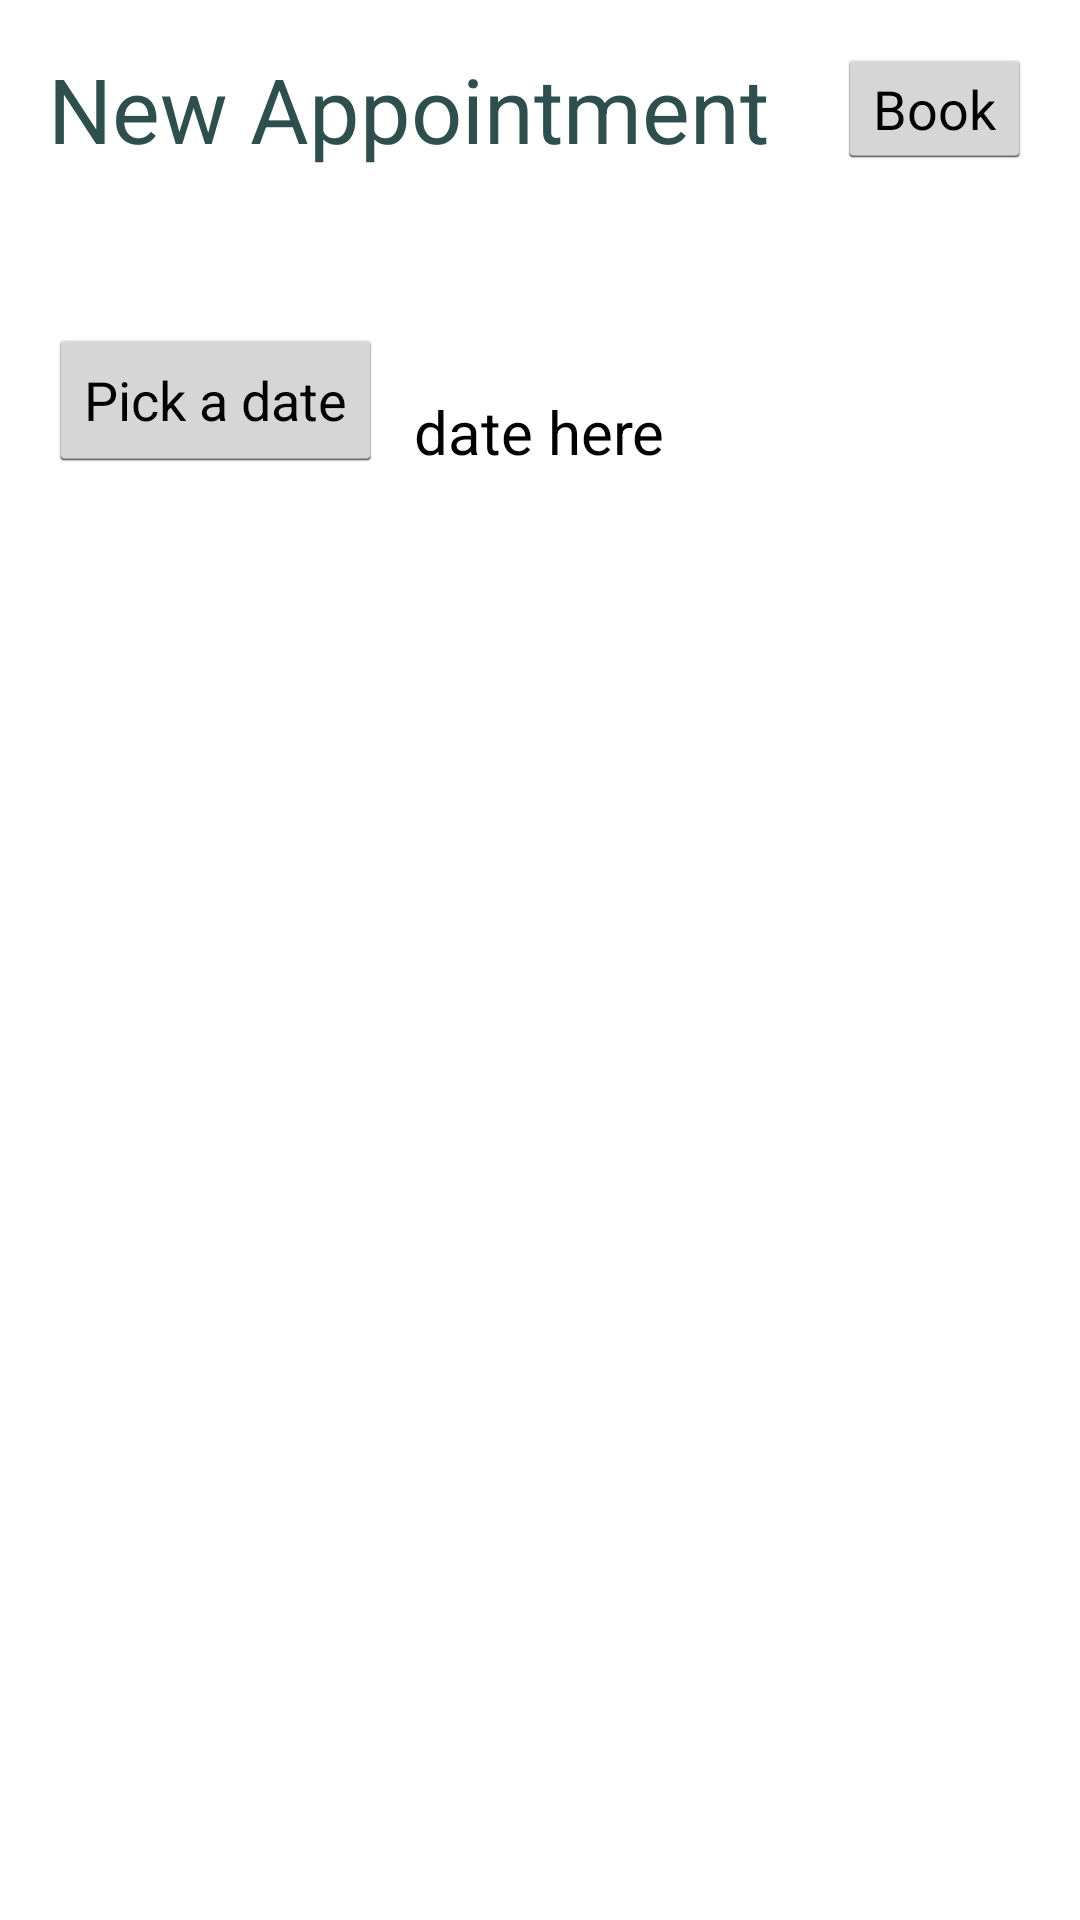

Here is an Android app screen rendered from its layout file. Give the layout XML and the strings, colors and styles it references.
<!-- AndroidManifest.xml: application theme AppTheme -->
<!-- res/layout/activity_student_set_appointment.xml -->
<RelativeLayout xmlns:android="http://schemas.android.com/apk/res/android"
    xmlns:tools="http://schemas.android.com/tools" android:layout_width="match_parent"
    android:layout_height="match_parent" android:paddingLeft="@dimen/activity_horizontal_margin"
    android:paddingRight="@dimen/activity_horizontal_margin"
    android:paddingTop="@dimen/activity_vertical_margin"
    android:paddingBottom="@dimen/activity_vertical_margin"
    tools:context="com.guc.bachelor.facultyscheduler.StudentSetAppointment">

    <TextView
        android:layout_width="wrap_content"
        android:layout_height="wrap_content"
        android:textAppearance="?android:attr/textAppearanceLarge"
        android:text="New Appointment"
        android:id="@+id/textView78"
        android:textSize="30dp"
        android:textColor="#2f4f4f"
        android:layout_alignParentTop="true"
        android:layout_alignParentStart="true" />

    <Button
        android:layout_width="wrap_content"
        android:layout_height="wrap_content"
        android:text="Book"
        android:id="@+id/button"
        android:layout_alignBottom="@+id/textView78"
        android:layout_alignParentEnd="true"
    />

    <Button
        android:layout_width="wrap_content"
        android:layout_height="wrap_content"
        android:text="Pick a date"
        android:id="@+id/pickDate"
        android:layout_marginTop="53dp"
        android:layout_below="@+id/textView78"
        android:layout_alignParentStart="true" />

    <TextView
        android:layout_width="wrap_content"
        android:layout_height="wrap_content"
        android:textAppearance="?android:attr/textAppearanceLarge"
        android:text="date here"
        android:textSize="20dp"
        android:id="@+id/displayDate"
        android:layout_alignBottom="@+id/pickDate"
        android:layout_centerHorizontal="true" />

    <Button
        android:layout_width="wrap_content"
        android:layout_height="wrap_content"
        android:text="New Button"
        android:id="@+id/button2"
        android:layout_below="@+id/pickDate"
        android:layout_alignParentStart="true"
        android:layout_marginTop="60dp"
        android:visibility="invisible" />

    <Button
        android:layout_width="wrap_content"
        android:layout_height="wrap_content"
        android:text="New Button"
        android:id="@+id/button3"
        android:layout_alignTop="@+id/button2"
        android:layout_toEndOf="@+id/button2"
        android:visibility="invisible" />

    <Button
        android:layout_width="wrap_content"
        android:layout_height="wrap_content"
        android:text="New Button"
        android:id="@+id/button4"
        android:layout_alignBottom="@+id/button3"
        android:layout_toEndOf="@+id/button3"
        android:visibility="invisible" />

    <Button
        android:layout_width="wrap_content"
        android:layout_height="wrap_content"
        android:text="New Button"
        android:id="@+id/button5"
        android:layout_below="@+id/button2"
        android:layout_alignParentStart="true"
        android:layout_marginTop="33dp"
        android:visibility="invisible" />

    <Button
        android:layout_width="wrap_content"
        android:layout_height="wrap_content"
        android:text="New Button"
        android:id="@+id/button6"
        android:layout_alignTop="@+id/button5"
        android:layout_centerHorizontal="true"
        android:visibility="invisible" />

    <Button
        android:layout_width="wrap_content"
        android:layout_height="wrap_content"
        android:text="New Button"
        android:id="@+id/button7"
        android:layout_alignBottom="@+id/button6"
        android:layout_toEndOf="@+id/button6"
        android:visibility="invisible" />


</RelativeLayout>
<!-- resources referenced by this layout -->
<resources>
  <dimen name="activity_horizontal_margin">16dp</dimen>
  <dimen name="activity_vertical_margin">16dp</dimen>
  <style name="AppTheme" parent="android:Theme.Holo.Light.DarkActionBar">
          
  
  
      </style>
</resources>
